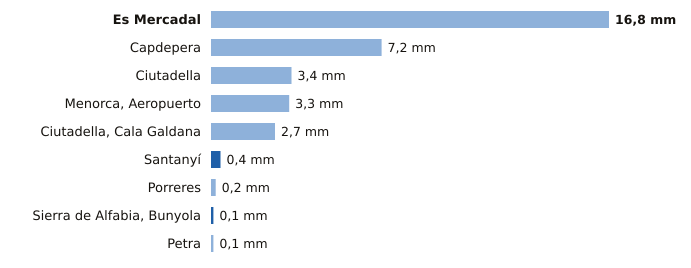

Data behind this chart, as committed beside it:
estacion, provincia, indicativo, mm_6_dias_anteriores, mm_hoy, mm_7_dias, horas_de_hoy
Es Mercadal, Illes Balears, B825B, 16.8, 0.0, 16.8, 19
Capdepera, Illes Balears, B569X, 7.2, 0.0, 7.2, 19
Ciutadella, Illes Balears, B860X, 3.4, 0.0, 3.4, 17
Menorca, Aeropuerto, Illes Balears, B893, 3.3, 0.0, 3.3, 19
Ciutadella, Cala Galdana, Illes Balears, B870C, 2.7, 0.0, 2.7, 19
Santanyí, Illes Balears, B410B, 0.0, 0.4, 0.4, 19
Porreres, Illes Balears, B341X, 0.2, 0.0, 0.2, 19
Sierra de Alfabia, Bunyola, Illes Balears, B248, 0.0, 0.1, 0.1, 19
Petra, Illes Balears, B640X, 0.1, 0.0, 0.1, 19
